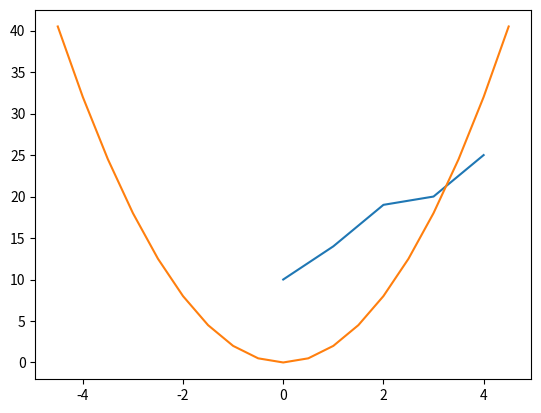

This figure's Python source:
import numpy as np
import matplotlib.pyplot as plt

data1 = [10, 14, 19, 20, 25]

plt.plot(data1)
plt.show()


x = np.arange(-4.5, 5, 0.5)  # 배열 x 생성. 범위: [-4.5, 5), 0.5씩 증가
y = 2*x**2  # 수식을 이용해 배열 x에 대응하는 배열 y 생성
print([x, y])
'''
[array([-4.5, -4. , -3.5, -3. , -2.5, -2. , -1.5, -1. , -0.5,  0. ,  0.5,
        1. ,  1.5,  2. ,  2.5,  3. ,  3.5,  4. ,  4.5]), array([40.5, 32. , 24.5, 18. , 12.5,  8. ,  4.5,  2. ,  0.5,  0. ,  0.5,
        2. ,  4.5,  8. , 12.5, 18. , 24.5, 32. , 40.5])]
'''

plt.plot(x, y)
plt.show()
